Dataset: Classifier (GitHub, Meisdy/abb-vision-quality-inspection). Classes: blue correct, correct yellow, mix, red correct, yellow correct.

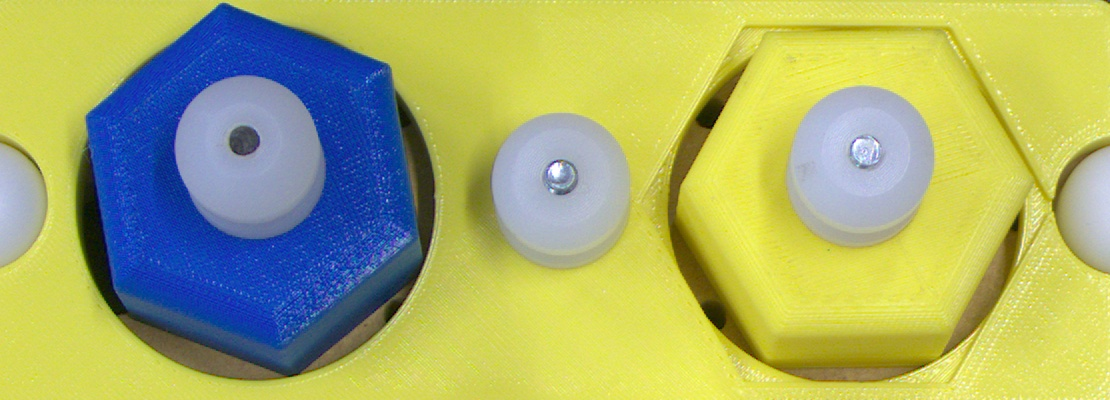
Label: mix

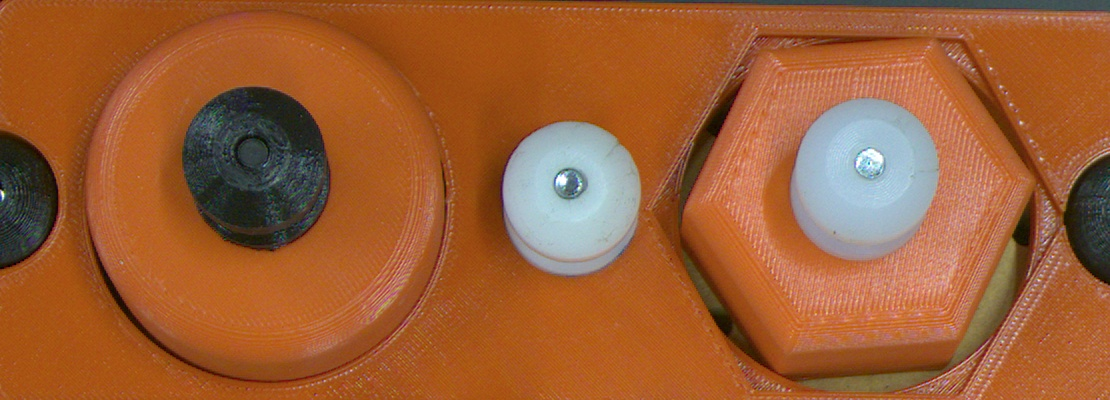
Label: red correct

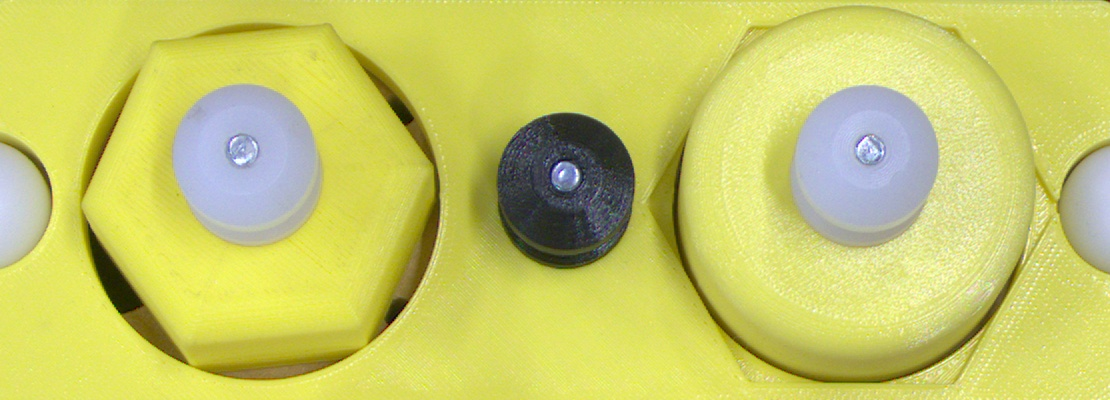
Label: mix

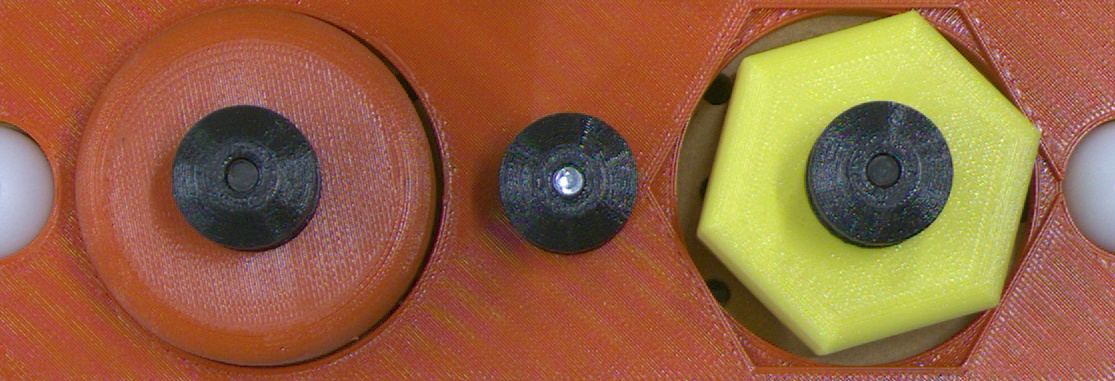
Label: mix

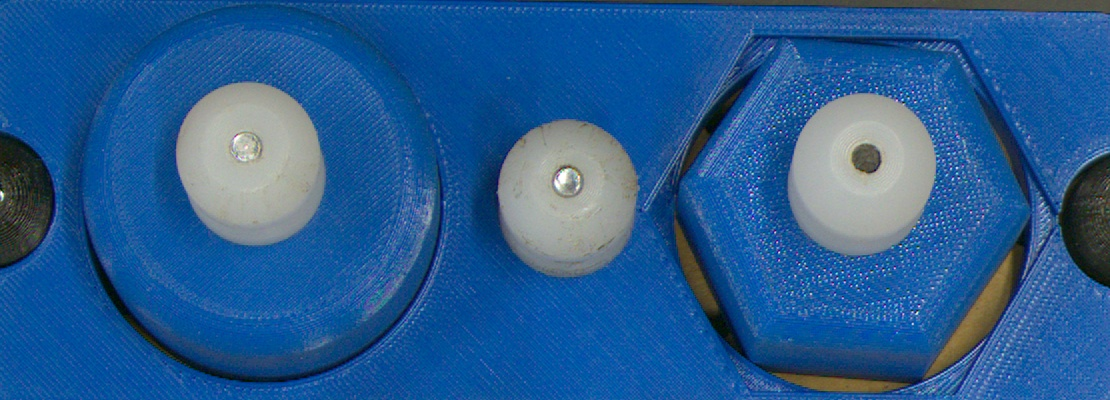
Label: blue correct

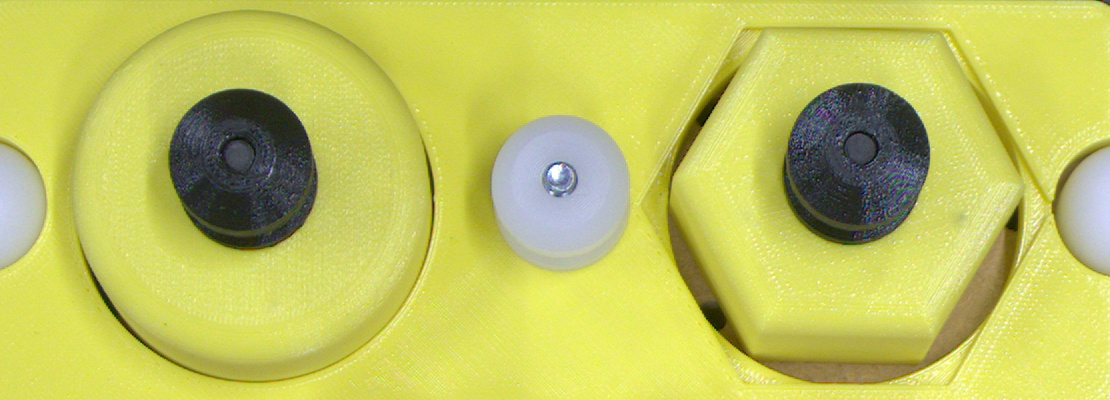
Label: yellow correct
